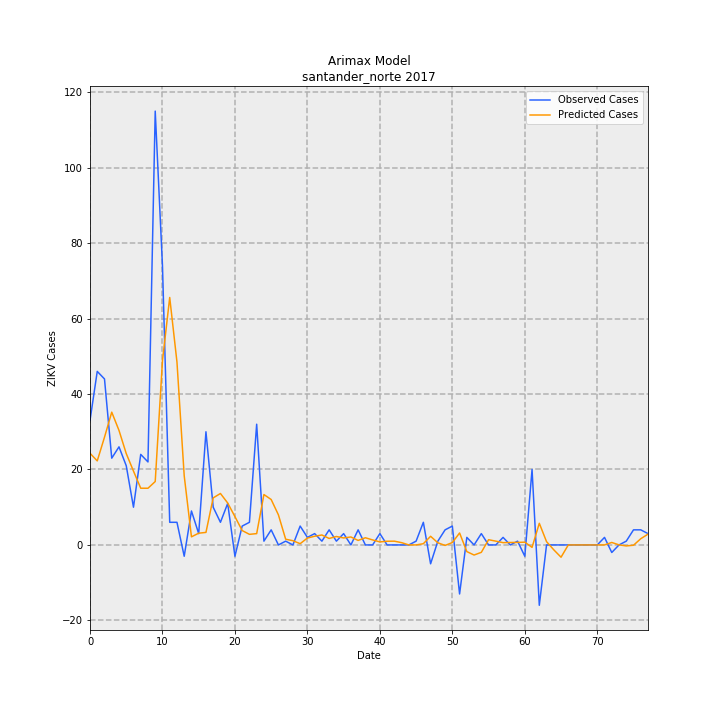

The table this chart was drawn from, first rows:
, Observed Cases, Predicted Cases, error
0, 33, 24.3, -8.701
1, 46, 22.28, -23.72
2, 44, 28.55, -15.45
3, 23, 35.2, 12.2
4, 26, 30.36, 4.363
5, 21, 24.23, 3.227
6, 10.0, 19.58, 9.577
7, 24, 15.03, -8.967
8, 22, 15.03, -6.974
9, 115, 16.81, -98.19
10, 74, 48.85, -25.15
11, 6, 65.6, 59.6
12, 6, 48.48, 42.48
13, -3, 18.33, 21.33
14, 9, 2.15, -6.85
15, 3, 3.112, 0.1118
16, 30, 3.32, -26.68
17, 10.0, 12.47, 2.472
18, 6, 13.64, 7.638
19, 11, 11.11, 0.1137
20, -3, 7.503, 10.5
21, 5.0, 3.814, -1.186
22, 6, 2.81, -3.19
23, 32, 2.998, -29
24, 1, 13.36, 12.36
25, 4, 12.04, 8.04
26, 0.0, 7.973, 7.973
27, 1, 1.516, 0.5162
28, 0.0, 1.12, 1.12
29, 5.0, 0.3299, -4.67
30, 2, 1.826, -0.1741
31, 3, 2.303, -0.6971
32, 1, 2.634, 1.634
33, 4, 1.717, -2.283
34, 1, 2.233, 1.233
35, 3, 1.851, -1.149
36, 0.0, 2.109, 2.109
37, 4, 1.195, -2.805
38, 0.0, 1.905, 1.905
39, 0.0, 1.328, 1.328
40, 3, 0.8025, -2.197
41, 0.0, 0.9782, 0.9782
42, 0.0, 0.9975, 0.9975
43, 0.0, 0.6032, 0.6032
44, 0.0, 0.0, 0.0
45, 1, 0.0, -1
46, 6, 0.3263, -5.674
47, -5.0, 2.292, 7.292
48, 1, 0.57, -0.43
49, 4, -0.1303, -4.13
50, 5.0, 0.6299, -4.37
51, -13, 3.17, 16.17
52, 2, -1.767, -3.767
53, 0.0, -2.678, -2.678
54, 3, -1.963, -4.963
55, 0.0, 1.385, 1.385
56, 0.0, 1.003, 1.003
57, 2, 0.6081, -1.392
58, 0.0, 0.6536, 0.6536
59, 1, 0.6695, -0.3305
... 18 more rows
